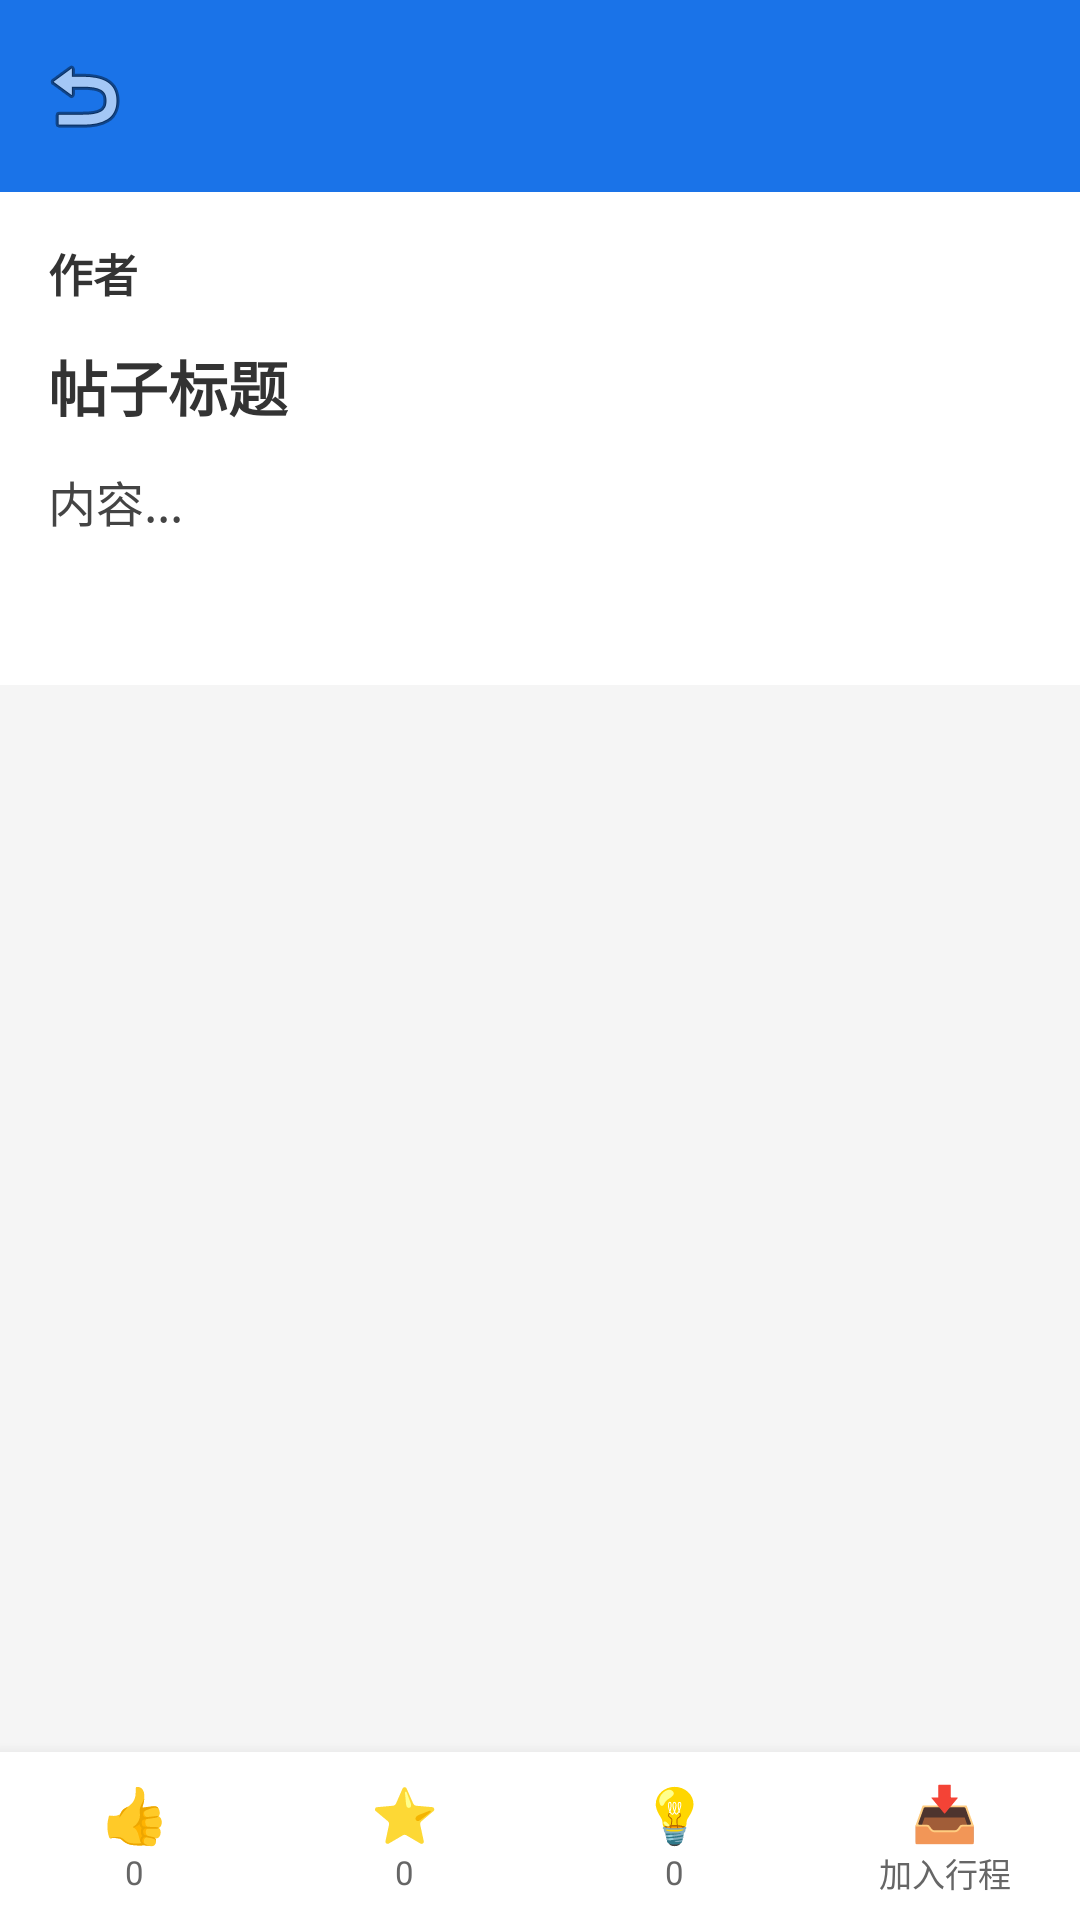

This screen was rendered from an Android layout file. Write that file and the resources it references.
<!-- AndroidManifest.xml: activity theme Theme.HuantuApp -->
<!-- res/layout/activity_post_detail.xml -->
<?xml version="1.0" encoding="utf-8"?>
<LinearLayout xmlns:android="http://schemas.android.com/apk/res/android"
    xmlns:app="http://schemas.android.com/apk/res-auto"
    android:layout_width="match_parent"
    android:layout_height="match_parent"
    android:orientation="vertical"
    android:background="#F5F5F5">

    <include layout="@layout/toolbar_default" />

    <ScrollView
        android:layout_width="match_parent"
        android:layout_height="0dp"
        android:layout_weight="1">

        <LinearLayout
            android:layout_width="match_parent"
            android:layout_height="wrap_content"
            android:orientation="vertical"
            android:padding="16dp"
            android:background="@android:color/white">

            <LinearLayout
                android:layout_width="match_parent"
                android:layout_height="wrap_content"
                android:orientation="horizontal"
                android:gravity="center_vertical">

                <TextView
                    android:id="@+id/tv_author"
                    android:layout_width="0dp"
                    android:layout_height="wrap_content"
                    android:layout_weight="1"
                    android:text="作者"
                    android:textSize="15sp"
                    android:textStyle="bold"
                    android:textColor="#333333" />

                <TextView
                    android:id="@+id/tv_local_badge"
                    android:layout_width="wrap_content"
                    android:layout_height="wrap_content"
                    android:text="🏅 地主认证"
                    android:textSize="11sp"
                    android:textColor="#FF6B35"
                    android:background="#FFF3E0"
                    android:paddingStart="6dp"
                    android:paddingEnd="6dp"
                    android:paddingTop="2dp"
                    android:paddingBottom="2dp"
                    android:visibility="gone" />
            </LinearLayout>

            <TextView
                android:id="@+id/tv_title"
                android:layout_width="wrap_content"
                android:layout_height="wrap_content"
                android:text="帖子标题"
                android:textSize="20sp"
                android:textStyle="bold"
                android:textColor="#333333"
                android:layout_marginTop="12dp" />

            <TextView
                android:id="@+id/tv_content"
                android:layout_width="wrap_content"
                android:layout_height="wrap_content"
                android:text="内容..."
                android:textSize="16sp"
                android:textColor="#444444"
                android:lineSpacingExtra="4dp"
                android:layout_marginTop="12dp" />

            <TextView
                android:id="@+id/tv_location"
                android:layout_width="wrap_content"
                android:layout_height="wrap_content"
                android:text=""
                android:textSize="13sp"
                android:textColor="#999999"
                android:layout_marginTop="16dp" />

            <TextView
                android:id="@+id/tv_scenic_name"
                android:layout_width="wrap_content"
                android:layout_height="wrap_content"
                android:text=""
                android:textSize="14sp"
                android:textColor="#34A853"
                android:layout_marginTop="8dp"
                android:visibility="gone" />
        </LinearLayout>
    </ScrollView>

    
    <LinearLayout
        android:layout_width="match_parent"
        android:layout_height="56dp"
        android:orientation="horizontal"
        android:background="@android:color/white"
        android:elevation="8dp">

        <LinearLayout
            android:id="@+id/btn_like"
            android:layout_width="0dp"
            android:layout_height="match_parent"
            android:layout_weight="1"
            android:gravity="center"
            android:orientation="vertical"
            android:clickable="true"
            android:focusable="true"
            android:background="?attr/selectableItemBackground">

            <TextView
                android:layout_width="wrap_content"
                android:layout_height="wrap_content"
                android:text="👍"
                android:textSize="18sp" />
            <TextView
                android:id="@+id/tv_like_count"
                android:layout_width="wrap_content"
                android:layout_height="wrap_content"
                android:text="0"
                android:textSize="11sp"
                android:textColor="#666666" />
        </LinearLayout>

        <LinearLayout
            android:id="@+id/btn_collect"
            android:layout_width="0dp"
            android:layout_height="match_parent"
            android:layout_weight="1"
            android:gravity="center"
            android:orientation="vertical"
            android:clickable="true"
            android:focusable="true"
            android:background="?attr/selectableItemBackground">

            <TextView
                android:layout_width="wrap_content"
                android:layout_height="wrap_content"
                android:text="⭐"
                android:textSize="18sp" />
            <TextView
                android:id="@+id/tv_collect_count"
                android:layout_width="wrap_content"
                android:layout_height="wrap_content"
                android:text="0"
                android:textSize="11sp"
                android:textColor="#666666" />
        </LinearLayout>

        <LinearLayout
            android:id="@+id/btn_useful"
            android:layout_width="0dp"
            android:layout_height="match_parent"
            android:layout_weight="1"
            android:gravity="center"
            android:orientation="vertical"
            android:clickable="true"
            android:focusable="true"
            android:background="?attr/selectableItemBackground">

            <TextView
                android:layout_width="wrap_content"
                android:layout_height="wrap_content"
                android:text="💡"
                android:textSize="18sp" />
            <TextView
                android:id="@+id/tv_useful_count"
                android:layout_width="wrap_content"
                android:layout_height="wrap_content"
                android:text="0"
                android:textSize="11sp"
                android:textColor="#666666" />
        </LinearLayout>

        <LinearLayout
            android:id="@+id/btn_add_to_route"
            android:layout_width="0dp"
            android:layout_height="match_parent"
            android:layout_weight="1"
            android:gravity="center"
            android:orientation="vertical"
            android:clickable="true"
            android:focusable="true"
            android:background="?attr/selectableItemBackground">

            <TextView
                android:layout_width="wrap_content"
                android:layout_height="wrap_content"
                android:text="📥"
                android:textSize="18sp" />
            <TextView
                android:layout_width="wrap_content"
                android:layout_height="wrap_content"
                android:text="加入行程"
                android:textSize="11sp"
                android:textColor="#666666" />
        </LinearLayout>
    </LinearLayout>
</LinearLayout>
<!-- res/layout/toolbar_default.xml (included above) -->
<?xml version="1.0" encoding="utf-8"?>
<androidx.appcompat.widget.Toolbar xmlns:android="http://schemas.android.com/apk/res/android"
    xmlns:app="http://schemas.android.com/apk/res-auto"
    android:id="@+id/toolbar"
    android:layout_width="match_parent"
    android:layout_height="?attr/actionBarSize"
    android:background="#1A73E8"
    android:theme="@style/ThemeOverlay.Material3.Dark"
    app:titleTextColor="@android:color/white"
    app:navigationIcon="@android:drawable/ic_menu_revert" />
<!-- resources referenced by this layout -->
<resources>
  <style name="Theme.HuantuApp" parent="Base.Theme.HuantuApp" />
  <style name="Base.Theme.HuantuApp" parent="Theme.Material3.DayNight.NoActionBar">
          <item name="colorPrimary">@color/primary</item>
          <item name="colorOnPrimary">@color/text_on_primary</item>
          <item name="colorSecondary">@color/secondary</item>
          <item name="colorOnSecondary">@color/text_on_primary</item>
      </style>
  <color name="primary">#FF6B35</color>
  <color name="text_on_primary">#FFFFFF</color>
  <color name="secondary">#0891B2</color>
</resources>
